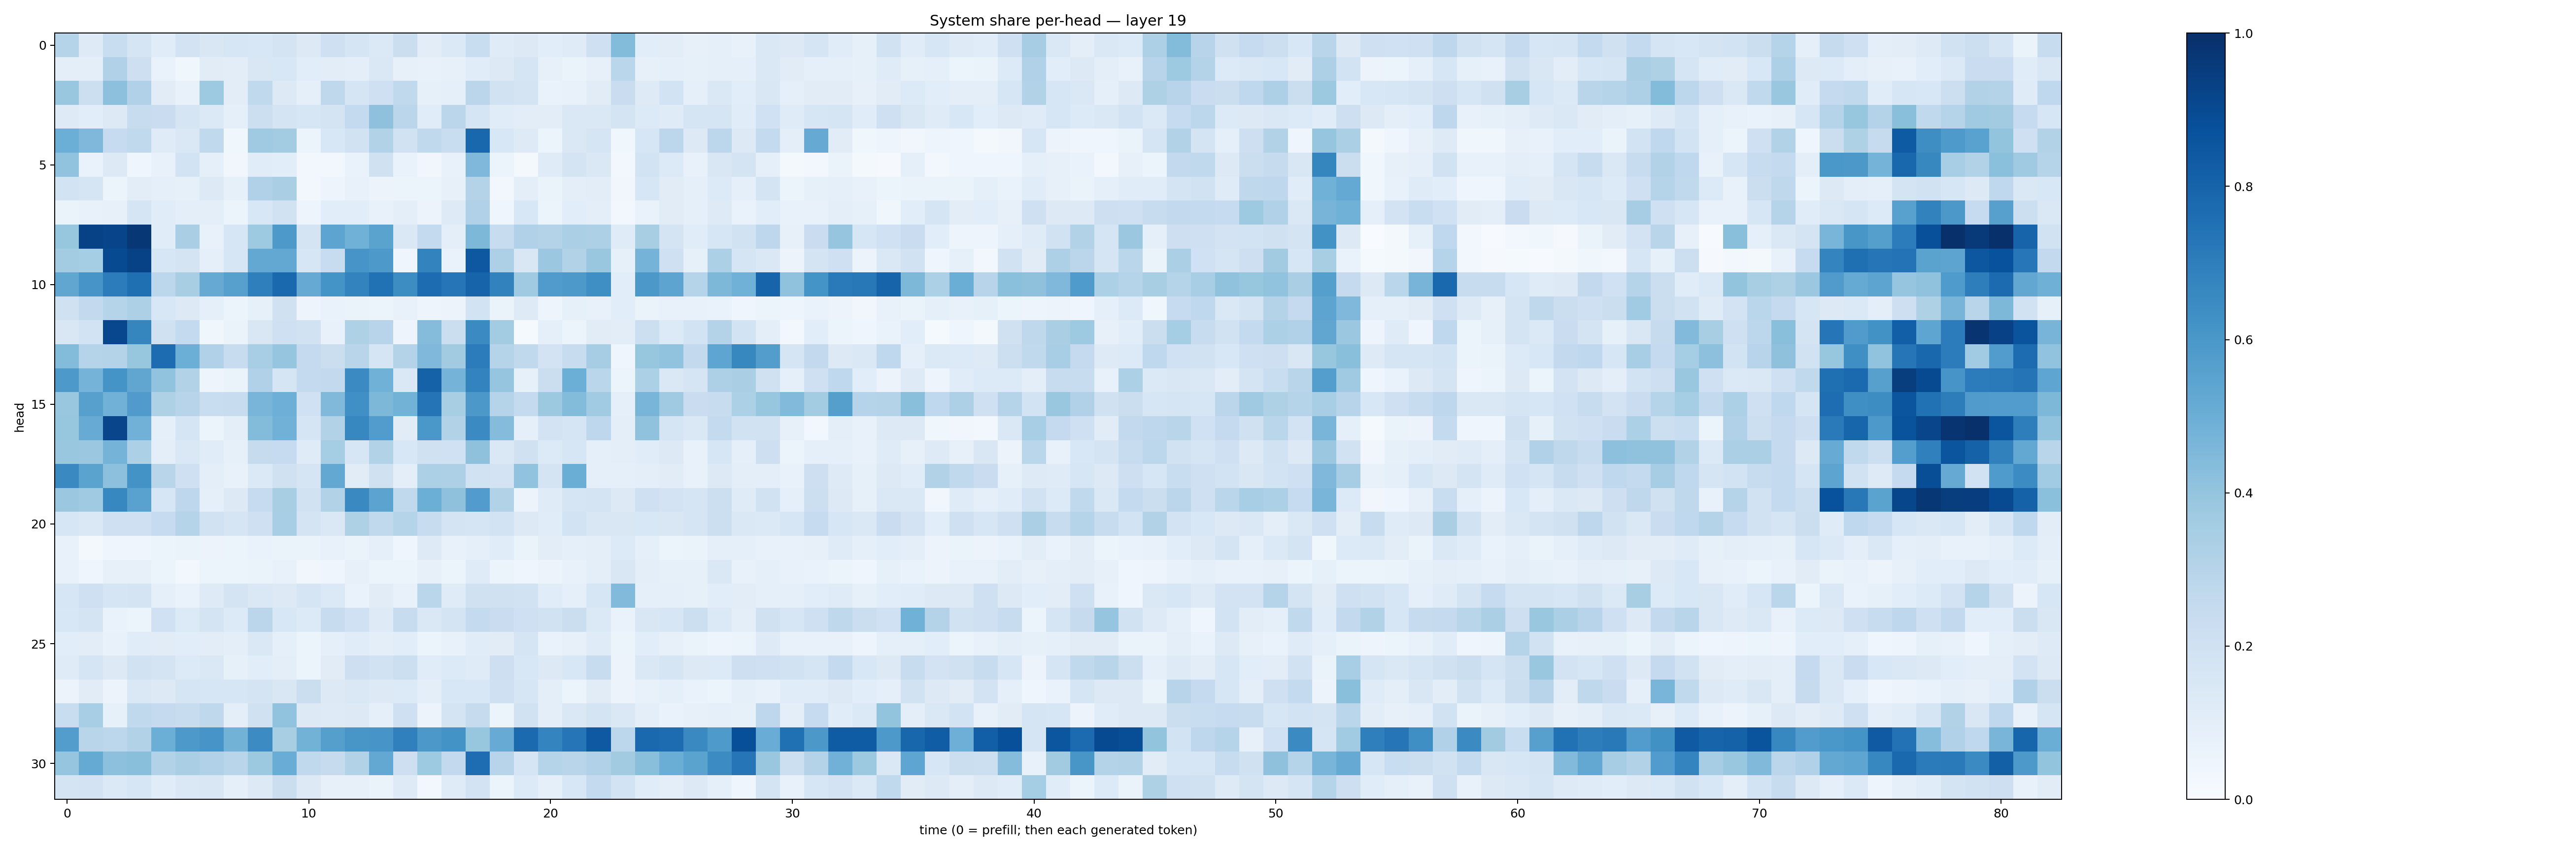

The file beside this chart, header and first rows:
0.29729688, 0.12142316, 0.23356837, 0.1652854, 0.11517062, 0.18291998, 0.15092492, 0.16181603, 0.15529165, 0.17549396, 0.13123716, 0.20988119, 0.16895834, 0.13907446, 0.22029318, 0.10532422, 0.13942456, 0.2309389, 0.11831597, 0.12771806, 0.10574193, 0.118616074, 0.21057709, 0.4377287
0.09569, 0.09571, 0.3178, 0.212, 0.06957, 0.03543, 0.11, 0.1044, 0.15, 0.156, 0.1089, 0.1023, 0.1007, 0.1437, 0.08157, 0.0721, 0.07931, 0.1161, 0.1251, 0.1696, 0.07918, 0.06435, 0.08203, 0.2867
0.3888, 0.2179, 0.4146, 0.3188, 0.1111, 0.0758, 0.3749, 0.1032, 0.262, 0.132, 0.09268, 0.2721, 0.1715, 0.2105, 0.2626, 0.08345, 0.09218, 0.2842, 0.19, 0.1748, 0.06943, 0.07203, 0.1099, 0.23
0.1244, 0.1074, 0.131, 0.24, 0.2291, 0.1674, 0.1382, 0.09116, 0.2165, 0.1757, 0.1603, 0.1777, 0.2541, 0.4129, 0.2817, 0.1135, 0.282, 0.1701, 0.1158, 0.103, 0.1017, 0.1455, 0.143, 0.1789
0.4969, 0.4497, 0.2464, 0.2623, 0.1184, 0.1472, 0.2647, 0.03762, 0.3678, 0.3565, 0.05209, 0.1533, 0.193, 0.3087, 0.1915, 0.2628, 0.2322, 0.7862, 0.1543, 0.1234, 0.06179, 0.1435, 0.1656, 0.03618
0.4049, 0.06747, 0.1301, 0.04421, 0.07355, 0.1839, 0.08998, 0.03148, 0.115, 0.106, 0.02751, 0.03048, 0.07028, 0.1991, 0.06697, 0.03262, 0.07551, 0.4517, 0.05913, 0.01687, 0.1201, 0.1734, 0.1475, 0.03111
0.186, 0.1653, 0.05239, 0.1023, 0.08669, 0.0854, 0.1323, 0.08289, 0.3193, 0.3395, 0.02958, 0.04861, 0.07205, 0.05653, 0.0614, 0.05214, 0.07818, 0.3057, 0.02606, 0.09821, 0.06354, 0.09951, 0.1053, 0.03435
0.0653, 0.07537, 0.08107, 0.1704, 0.1134, 0.09887, 0.09726, 0.05187, 0.1537, 0.1899, 0.0485, 0.1073, 0.1061, 0.07658, 0.0943, 0.05749, 0.1237, 0.3167, 0.04304, 0.1525, 0.05442, 0.109, 0.09525, 0.03033
0.3926, 0.926, 0.9206, 0.9722, 0.1137, 0.3365, 0.07562, 0.1565, 0.3715, 0.5933, 0.1749, 0.5391, 0.4854, 0.5503, 0.1469, 0.2561, 0.09514, 0.4566, 0.2397, 0.3192, 0.3085, 0.334, 0.3278, 0.1196
0.3558, 0.3521, 0.8965, 0.9272, 0.1616, 0.1762, 0.08927, 0.1624, 0.5267, 0.5273, 0.1593, 0.2407, 0.6056, 0.5934, 0.04472, 0.6769, 0.06654, 0.8475, 0.3252, 0.1498, 0.3806, 0.3149, 0.3853, 0.08576
0.5328, 0.6079, 0.7058, 0.7544, 0.2807, 0.3421, 0.5155, 0.5611, 0.6942, 0.7848, 0.5138, 0.6138, 0.6787, 0.7499, 0.6435, 0.7681, 0.7278, 0.7987, 0.6809, 0.3707, 0.5814, 0.5936, 0.6352, 0.1058
0.1977, 0.2608, 0.3014, 0.3249, 0.1554, 0.13, 0.08754, 0.05884, 0.08286, 0.197, 0.04982, 0.06933, 0.06278, 0.05392, 0.07047, 0.04764, 0.05515, 0.1837, 0.06359, 0.1212, 0.0472, 0.08541, 0.07703, 0.109
0.1502, 0.1857, 0.9098, 0.6692, 0.1979, 0.2564, 0.03734, 0.06562, 0.151, 0.2037, 0.1892, 0.07518, 0.3228, 0.2938, 0.04731, 0.4352, 0.2263, 0.6498, 0.3577, 0.01353, 0.09204, 0.06195, 0.1108, 0.1053
0.4381, 0.2971, 0.3065, 0.3943, 0.7686, 0.4962, 0.3182, 0.2416, 0.3456, 0.3973, 0.253, 0.219, 0.2904, 0.1643, 0.3082, 0.4519, 0.3628, 0.7042, 0.3039, 0.2652, 0.18, 0.2402, 0.3484, 0.04266
0.5931, 0.4748, 0.6138, 0.5328, 0.4053, 0.3116, 0.04937, 0.06361, 0.3189, 0.1698, 0.2569, 0.2589, 0.6504, 0.4861, 0.1421, 0.8083, 0.4739, 0.6763, 0.3947, 0.08377, 0.2234, 0.4996, 0.2854, 0.06167
0.3831, 0.5606, 0.4829, 0.58, 0.3231, 0.296, 0.2329, 0.2347, 0.4665, 0.4948, 0.1994, 0.4478, 0.6295, 0.4565, 0.4798, 0.7374, 0.3437, 0.5975, 0.301, 0.2553, 0.3758, 0.4388, 0.3647, 0.09338
0.3908, 0.5088, 0.9148, 0.4843, 0.09305, 0.1653, 0.05944, 0.09474, 0.4377, 0.4814, 0.1692, 0.316, 0.6664, 0.577, 0.112, 0.5989, 0.3104, 0.6517, 0.436, 0.09175, 0.1806, 0.1688, 0.2758, 0.09588
0.3865, 0.3792, 0.4728, 0.329, 0.09684, 0.1478, 0.1143, 0.08376, 0.2448, 0.2488, 0.1183, 0.3541, 0.1637, 0.3126, 0.1536, 0.197, 0.2011, 0.4135, 0.1428, 0.1969, 0.136, 0.164, 0.09123, 0.09749
0.6529, 0.5496, 0.4171, 0.6194, 0.2898, 0.2052, 0.09413, 0.07372, 0.1384, 0.1977, 0.1707, 0.5252, 0.1099, 0.1979, 0.09435, 0.3316, 0.3258, 0.1904, 0.1825, 0.4032, 0.1769, 0.5013, 0.09298, 0.0929
0.3808, 0.3677, 0.6665, 0.5532, 0.1637, 0.2767, 0.09086, 0.1263, 0.2496, 0.3418, 0.1951, 0.3145, 0.6556, 0.5447, 0.2629, 0.4973, 0.4108, 0.5764, 0.3096, 0.05783, 0.1179, 0.1694, 0.1719, 0.1302
0.1627, 0.1468, 0.2101, 0.2089, 0.2486, 0.3008, 0.1911, 0.1679, 0.2058, 0.3469, 0.1795, 0.1429, 0.3216, 0.2637, 0.3022, 0.2356, 0.179, 0.1716, 0.1869, 0.1287, 0.1148, 0.1874, 0.15, 0.1509
0.07451, 0.02138, 0.04454, 0.04464, 0.05919, 0.0632, 0.05838, 0.06161, 0.06784, 0.06435, 0.06261, 0.07329, 0.06325, 0.08976, 0.04444, 0.1247, 0.07412, 0.08783, 0.1172, 0.06626, 0.1031, 0.08927, 0.09813, 0.1333
0.07087, 0.04213, 0.07938, 0.08169, 0.06038, 0.02986, 0.06069, 0.05145, 0.06589, 0.07533, 0.03494, 0.04461, 0.0786, 0.05295, 0.05419, 0.08086, 0.06236, 0.1193, 0.06039, 0.04236, 0.05678, 0.07301, 0.09729, 0.1505
0.1624, 0.2063, 0.1708, 0.1768, 0.08665, 0.07028, 0.1228, 0.1778, 0.144, 0.1284, 0.1693, 0.1372, 0.07025, 0.1104, 0.07639, 0.289, 0.1185, 0.1954, 0.1965, 0.1928, 0.1158, 0.08828, 0.1563, 0.4433
0.1544, 0.1792, 0.06764, 0.05335, 0.1998, 0.1365, 0.1744, 0.1335, 0.2834, 0.154, 0.1334, 0.2414, 0.2012, 0.1219, 0.2359, 0.1459, 0.1793, 0.2551, 0.2301, 0.2038, 0.1899, 0.2228, 0.1404, 0.06688
0.1056, 0.103, 0.07727, 0.1143, 0.1123, 0.1087, 0.1038, 0.09436, 0.1455, 0.09246, 0.06013, 0.08847, 0.1134, 0.09693, 0.1077, 0.05321, 0.07487, 0.1145, 0.1128, 0.1708, 0.06989, 0.07992, 0.1177, 0.05939
0.1185, 0.1716, 0.1316, 0.1924, 0.1764, 0.133, 0.1429, 0.0847, 0.1086, 0.09381, 0.05261, 0.1103, 0.2128, 0.1948, 0.2187, 0.1171, 0.1353, 0.1202, 0.2143, 0.1558, 0.1306, 0.1531, 0.2367, 0.05652
0.0572, 0.1128, 0.05543, 0.1411, 0.1321, 0.1658, 0.1631, 0.1612, 0.1763, 0.1518, 0.2265, 0.1275, 0.145, 0.1257, 0.136, 0.09538, 0.1538, 0.1549, 0.2045, 0.1612, 0.09939, 0.06119, 0.1132, 0.05471
0.2322, 0.346, 0.08419, 0.2655, 0.2533, 0.2396, 0.2699, 0.09909, 0.1988, 0.4036, 0.1262, 0.1239, 0.128, 0.0902, 0.2041, 0.05859, 0.1771, 0.244, 0.06046, 0.1949, 0.09574, 0.1438, 0.1723, 0.1409
0.5712, 0.2919, 0.2793, 0.3139, 0.4998, 0.5926, 0.606, 0.4769, 0.648, 0.3432, 0.4784, 0.5636, 0.6038, 0.6059, 0.6885, 0.5959, 0.6174, 0.394, 0.5095, 0.7765, 0.6733, 0.7293, 0.8428, 0.2782
0.3982, 0.5179, 0.4177, 0.4224, 0.3124, 0.338, 0.3199, 0.2894, 0.3751, 0.5059, 0.2631, 0.2425, 0.3102, 0.5273, 0.214, 0.373, 0.2612, 0.7648, 0.2946, 0.1678, 0.2982, 0.2929, 0.3172, 0.3626
0.1735, 0.1807, 0.1388, 0.1595, 0.1146, 0.1412, 0.15, 0.09077, 0.1295, 0.2194, 0.1312, 0.08002, 0.08138, 0.06532, 0.1244, 0.02965, 0.1176, 0.1817, 0.05261, 0.1332, 0.08903, 0.1536, 0.255, 0.1867
